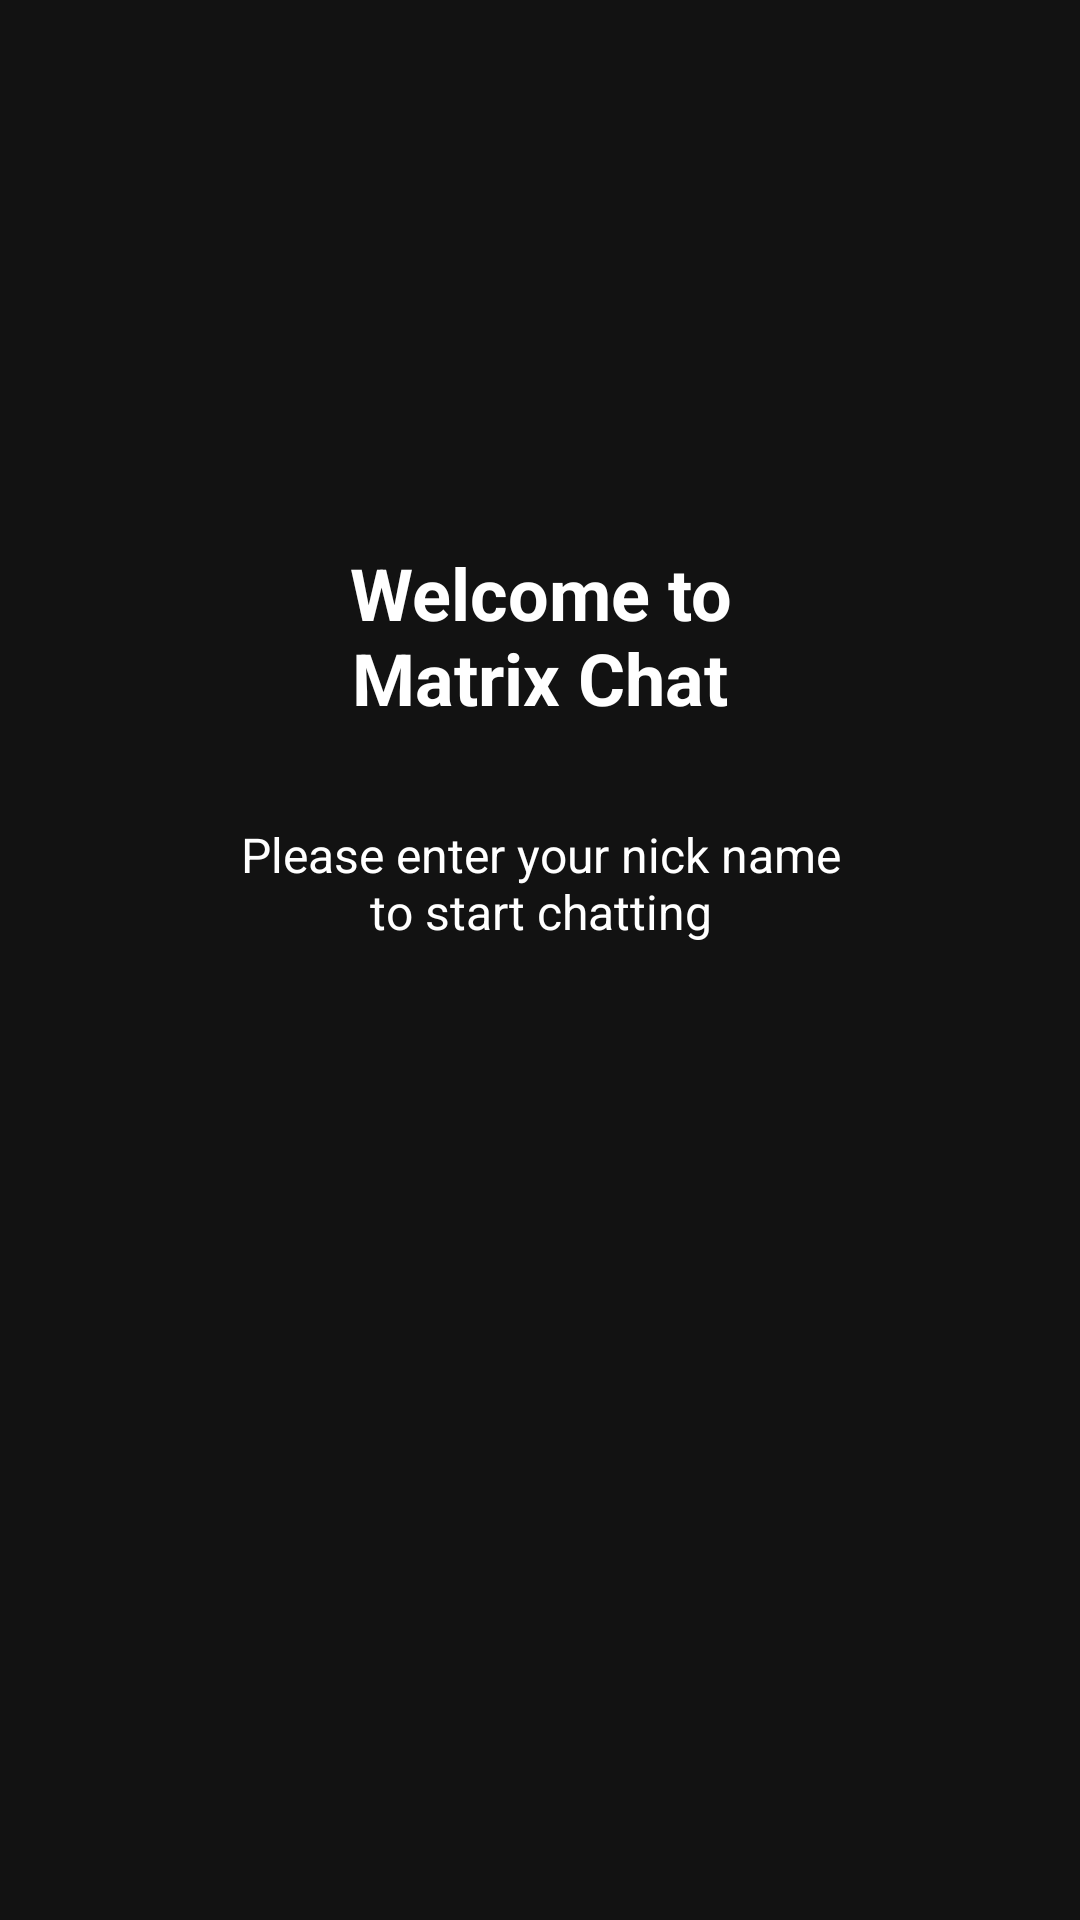

Layout XML and referenced resources for this Android screen:
<!-- AndroidManifest.xml: application theme AppTheme -->
<!-- res/layout/activity_main.xml -->
<?xml version="1.0" encoding="utf-8"?>
<androidx.constraintlayout.widget.ConstraintLayout xmlns:android="http://schemas.android.com/apk/res/android"
    xmlns:app="http://schemas.android.com/apk/res-auto"
    xmlns:tools="http://schemas.android.com/tools"
    android:layout_width="match_parent"
    android:layout_height="match_parent"
    tools:context=".MainActivity">

    <TextView
        android:id="@+id/title"
        style="@style/AppTheme.TextView.Title"
        android:layout_width="wrap_content"
        android:layout_height="wrap_content"
        android:layout_margin="@dimen/activityMargin"
        android:text="@string/welcome_to_app_text"
        app:layout_constraintBottom_toTopOf="@+id/subTitle"
        app:layout_constraintLeft_toLeftOf="parent"
        app:layout_constraintRight_toRightOf="parent" />

    <TextView
        android:id="@+id/subTitle"
        style="@style/AppTheme.TextView.SubTitle"
        android:layout_width="wrap_content"
        android:layout_height="wrap_content"
        android:layout_margin="@dimen/activityMargin"
        android:text="@string/enter_nick_name"
        app:layout_constraintBottom_toTopOf="@+id/nickName"
        app:layout_constraintLeft_toLeftOf="parent"
        app:layout_constraintRight_toRightOf="parent" />

    <EditText
        android:id="@+id/nickName"
        style="@style/AppTheme.EditText"
        android:layout_width="wrap_content"
        android:layout_height="wrap_content"
        android:layout_margin="@dimen/activityMargin"
        android:autofillHints="@string/label_nick_name"
        android:backgroundTint="@color/coolGrey"
        android:gravity="center"
        android:ems="8"
        android:hint="@string/label_nick_name"
        android:maxLength="25"
        app:layout_constraintBottom_toTopOf="parent"
        app:layout_constraintLeft_toLeftOf="parent"
        app:layout_constraintRight_toRightOf="parent"
        app:layout_constraintTop_toBottomOf="parent" />

    <Button
        android:id="@+id/startChatButton"
        style="@style/AppTheme.Button.Red"
        android:layout_width="wrap_content"
        android:layout_height="wrap_content"
        android:paddingStart="@dimen/activityMargin"
        android:paddingEnd="@dimen/activityMargin"
        android:layout_margin="@dimen/activityMargin"
        android:text="@string/start_chat"
        android:visibility="gone"
        app:layout_constraintLeft_toLeftOf="parent"
        app:layout_constraintRight_toRightOf="parent"
        app:layout_constraintTop_toBottomOf="@+id/nickName"
        tools:visibility="visible" />

</androidx.constraintlayout.widget.ConstraintLayout>
<!-- resources referenced by this layout -->
<resources>
  <color name="coolGrey">#b4b4be</color>
  <dimen name="activityMargin">16dp</dimen>
  <string name="enter_nick_name">Please enter your nick name\nto start chatting</string>
  <string name="label_nick_name">Nickname</string>
  <string name="start_chat">Start Chat</string>
  <string name="welcome_to_app_text">Welcome to\nMatrix Chat</string>
  <style name="AppTheme.Button.Red">
          <item name="android:background">@drawable/button_rounded_rectangle</item>
          <item name="android:foreground">?attr/selectableItemBackground</item>
      </style>
  <style name="AppTheme.EditText" parent="Base.Widget.AppCompat.EditText">
          <item name="android:textColor">@color/colorTextPrimaryInverse</item>
          <item name="android:textSize">@dimen/textSizePrimary</item>
          <item name="android:inputType">textPersonName</item>
          <item name="android:padding">@dimen/activityMarginDense</item>
          <item name="android:maxLines">1</item>
          <item name="android:textColorHint">@color/colorTextSecondary</item>
      </style>
  <style name="AppTheme.TextView.SubTitle" parent="TextAppearance.AppCompat">
          <item name="android:textColor">@color/colorTextPrimaryInverse</item>
          <item name="android:textSize">@dimen/textSizeSecondaryInverse</item>
          <item name="android:padding">@dimen/activityMarginDense</item>
          <item name="android:gravity">center</item>
      </style>
  <style name="AppTheme.TextView.Title" parent="TextAppearance.AppCompat">
          <item name="android:textColor">@color/colorTextPrimaryInverse</item>
          <item name="android:textSize">@dimen/textSizePrimaryInverse</item>
          <item name="android:padding">@dimen/activityMarginDense</item>
          <item name="android:gravity">center</item>
          <item name="android:textStyle">bold</item>
      </style>
  <style name="AppTheme" parent="Theme.AppCompat.Light.NoActionBar">
          
          <item name="colorPrimary">@color/colorPrimary</item>
          <item name="colorPrimaryDark">@color/colorPrimaryDark</item>
          <item name="colorAccent">@color/colorAccent</item>
          <item name="android:windowBackground">@color/activityBackgroundColor</item>
      </style>
  <!-- drawable button_rounded_rectangle (drawable) -->
  <?xml version="1.0" encoding="utf-8"?>
  <shape xmlns:android="http://schemas.android.com/apk/res/android"
      android:shape="rectangle">
      <solid android:color="@color/colorAccent" />
      <padding
          android:bottom="3dp"
          android:left="8dp"
          android:right="8dp"
          android:top="3dp" />
      <stroke
          android:width="1dp"
          android:color="@color/colorDivider" />
      <corners
          android:bottomLeftRadius="122dp"
          android:bottomRightRadius="122dp"
          android:topLeftRadius="122dp"
          android:topRightRadius="122dp" />
  
  </shape>
  <color name="colorTextPrimaryInverse">@color/white</color>
  <dimen name="textSizePrimary">16sp</dimen>
  <dimen name="activityMarginDense">8dp</dimen>
  <color name="colorTextSecondary">@color/coolGrey</color>
  <dimen name="textSizeSecondaryInverse">16sp</dimen>
  <dimen name="textSizePrimaryInverse">24sp</dimen>
  <color name="colorPrimary">#272727</color>
  <color name="colorPrimaryDark">#121212</color>
  <color name="colorAccent">#D81B60</color>
  <color name="activityBackgroundColor">@color/black</color>
  <color name="colorDivider">@color/paleGrey</color>
  <color name="white">#FFFFFF</color>
  <color name="black">#121212</color>
  <color name="paleGrey">#f0f0f6</color>
</resources>
